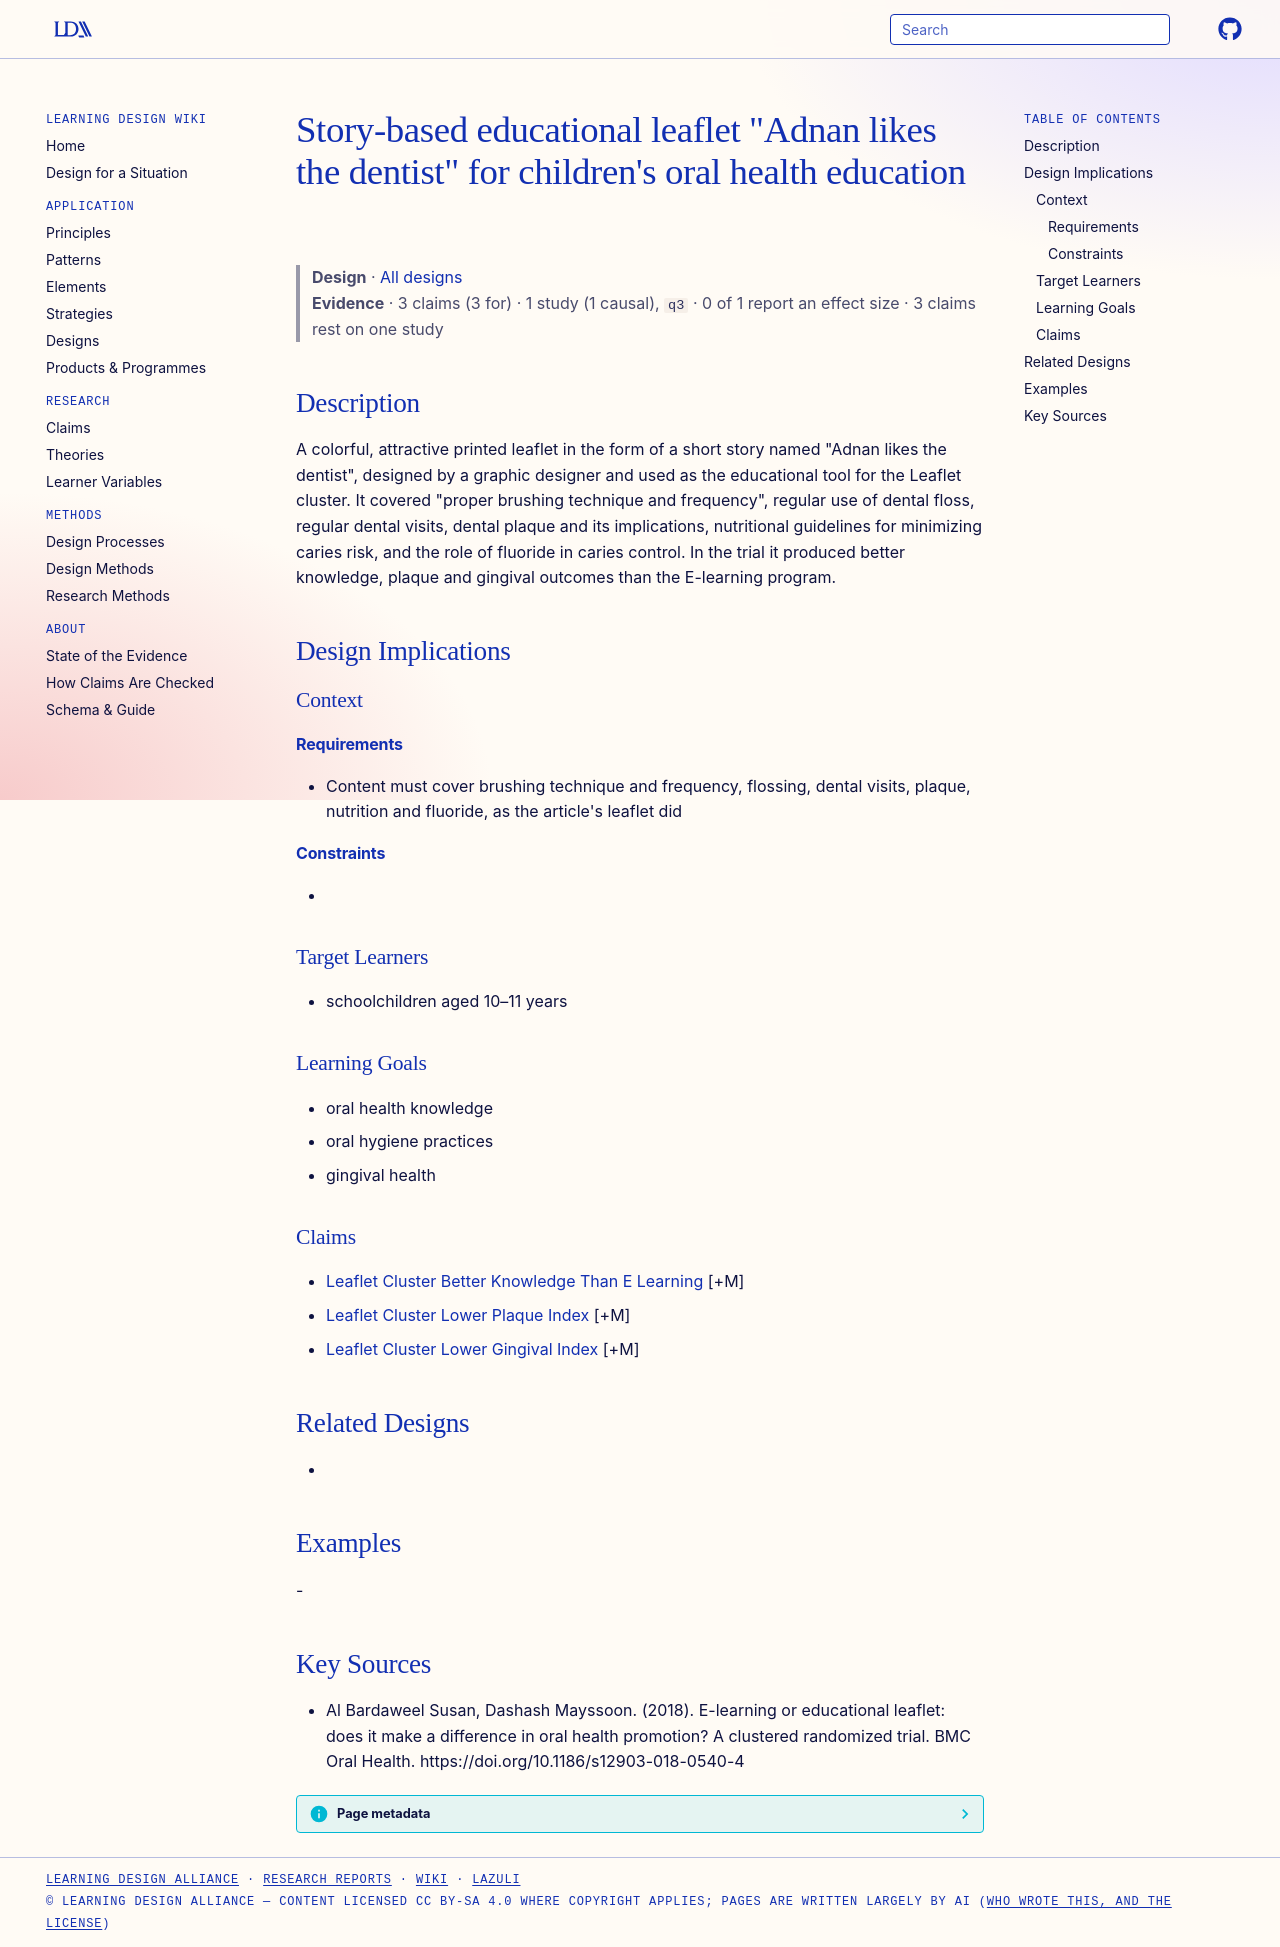

repository: Learning-Design-Alliance/learning-wiki · page: designs/adnan-likes-the-dentist-leaflet/index.html · generator: mkdocs

---
type: design
id: adnan-likes-the-dentist-leaflet
title: "Story-based educational leaflet \"Adnan likes the dentist\" for children's oral health education"
description: "A colorful, attractive printed leaflet in the form of a short story named \"Adnan likes the dentist\", designed by a graphic designer and used as the educational tool for the Leaflet cluster."
status: review
generated:
  by: "process:settle-candidates"
  at: 2026-11-09
sources:
  - id: al-bardaweel-susan-2018
    resource: "https://doi.org/10.1186/s12903-018-0540-4"
    title: "Al Bardaweel Susan, Dashash Mayssoon. (2018). E-learning or educational leaflet: does it make a difference in oral health promotion? A clustered randomized trial. BMC Oral Health. https://doi.org/10.1186/s12903-018-0540-4"
    author: Al Bardaweel Susan, Dashash Mayssoon
---

# Story-based educational leaflet "Adnan likes the dentist" for children's oral health education

> **Design** · [All designs](index.md)
> **Evidence** · 3 claims (3 for) · 1 study (1 causal), `q3` · 0 of 1 report an effect size · 3 claims rest on one study

## Description
A colorful, attractive printed leaflet in the form of a short story named "Adnan likes the dentist", designed by a graphic designer and used as the educational tool for the Leaflet cluster. It covered "proper brushing technique and frequency", regular use of dental floss, regular dental visits, dental plaque and its implications, nutritional guidelines for minimizing caries risk, and the role of fluoride in caries control. In the trial it produced better knowledge, plaque and gingival outcomes than the E-learning program.

## Design Implications

### Context
#### Requirements
- Content must cover brushing technique and frequency, flossing, dental visits, plaque, nutrition and fluoride, as the article's leaflet did
#### Constraints
- 

### Target Learners
- schoolchildren aged 10–11 years

### Learning Goals
- oral health knowledge
- oral hygiene practices
- gingival health

### Claims
- [Leaflet Cluster Better Knowledge Than E Learning](../claims/leaflet-cluster-better-knowledge-than-e-learning.md) [+M]
- [Leaflet Cluster Lower Plaque Index](../claims/leaflet-cluster-lower-plaque-index.md) [+M]
- [Leaflet Cluster Lower Gingival Index](../claims/leaflet-cluster-lower-gingival-index.md) [+M]

## Related Designs
- 

## Examples
-

## Key Sources
- Al Bardaweel Susan, Dashash Mayssoon. (2018). E-learning or educational leaflet: does it make a difference in oral health promotion? A clustered randomized trial. BMC Oral Health. https://doi.org/10.1186/s12903-018-0540-4
